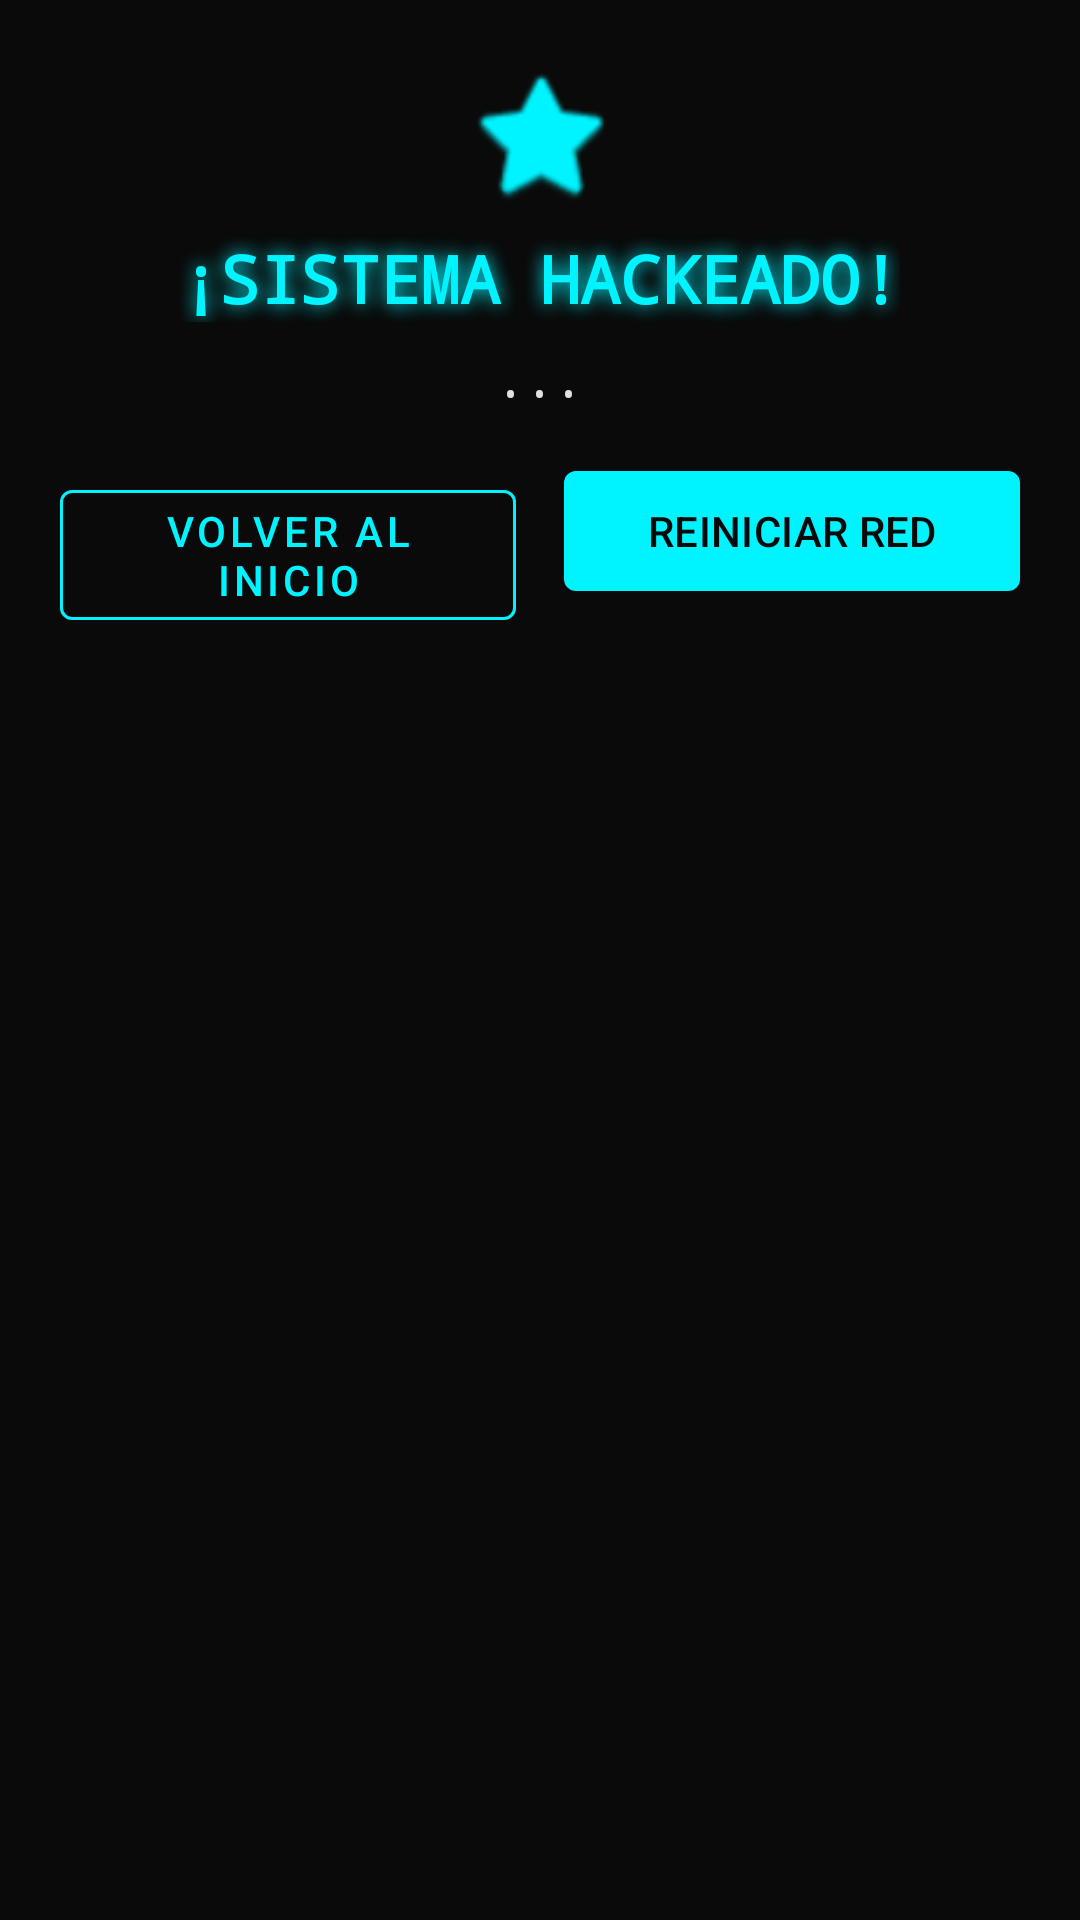

This screen was rendered from an Android layout file. Write that file and the resources it references.
<!-- AndroidManifest.xml: application theme Theme.AtrapamelSiPuedes -->
<!-- res/layout/dialog_victory_custom.xml -->
<?xml version="1.0" encoding="utf-8"?>
<ScrollView xmlns:android="http://schemas.android.com/apk/res/android"
    xmlns:app="http://schemas.android.com/apk/res-auto"
    android:layout_width="match_parent"
    android:layout_height="wrap_content"
    android:background="#0A0A0A">

    <LinearLayout
        android:layout_width="match_parent"
        android:layout_height="wrap_content"
        android:orientation="vertical"
        android:gravity="center"
        android:padding="20dp">

        <ImageView
            android:layout_width="50dp"
            android:layout_height="50dp"
            android:layout_marginBottom="8dp"
            android:src="@android:drawable/btn_star_big_on"
            app:tint="#00F4FF" />

        <TextView
            android:layout_width="wrap_content"
            android:layout_height="wrap_content"
            android:text="¡SISTEMA HACKEADO!"
            android:typeface="monospace"
            android:textStyle="bold"
            android:textSize="22sp"
            android:textColor="#00F4FF"
            android:shadowColor="#00F4FF"
            android:shadowRadius="15"
            android:layout_marginBottom="8dp"/>

        <TextView
            android:id="@+id/tvVictoryMessage"
            android:layout_width="wrap_content"
            android:layout_height="wrap_content"
            android:text="..."
            android:textSize="16sp"
            android:lineSpacingExtra="2dp"
            android:textAlignment="center"
            android:textColor="#E0E0E0"
            android:typeface="monospace"
            android:layout_marginBottom="16dp"/>

        <LinearLayout
            android:layout_width="match_parent"
            android:layout_height="wrap_content"
            android:orientation="horizontal">
            <com.google.android.material.button.MaterialButton
                android:id="@+id/btnMenu"
                android:layout_width="0dp"
                android:layout_height="wrap_content"
                android:minHeight="48dp"
                android:layout_weight="1"
                android:layout_marginEnd="8dp"
                style="@style/Widget.MaterialComponents.Button.OutlinedButton"
                app:cornerRadius="4dp"
                android:textColor="#00F4FF"
                app:strokeColor="#00F4FF"
                android:text="VOLVER AL INICIO" />
                
            <com.google.android.material.button.MaterialButton
                android:id="@+id/btnRepetir"
                android:layout_width="0dp"
                android:layout_height="wrap_content"
                android:minHeight="48dp"
                android:layout_weight="1"
                android:layout_marginStart="8dp"
                app:cornerRadius="4dp"
                app:backgroundTint="#00F4FF"
                android:textColor="#0A0A0A"
                android:text="REINICIAR RED" />
        </LinearLayout>
    </LinearLayout>
</ScrollView>
<!-- resources referenced by this layout -->
<resources>
  <style name="Theme.AtrapamelSiPuedes" parent="Base.Theme.AtrapamelSiPuedes" />
  <style name="Base.Theme.AtrapamelSiPuedes" parent="Theme.Material3.DayNight">
          <item name="colorPrimary">@color/primary_blue</item>
          <item name="colorPrimaryVariant">@color/primary_blue_dark</item>
          <item name="colorOnPrimary">@color/white</item>
          <item name="colorSecondary">@color/accent_orange</item>
          <item name="colorOnSecondary">@color/white</item>
          <item name="android:statusBarColor">@color/primary_blue_dark</item>
      </style>
  <color name="primary_blue">#2196F3</color>
  <color name="primary_blue_dark">#1976D2</color>
  <color name="white">#FFFFFFFF</color>
  <color name="accent_orange">#FF9800</color>
</resources>
